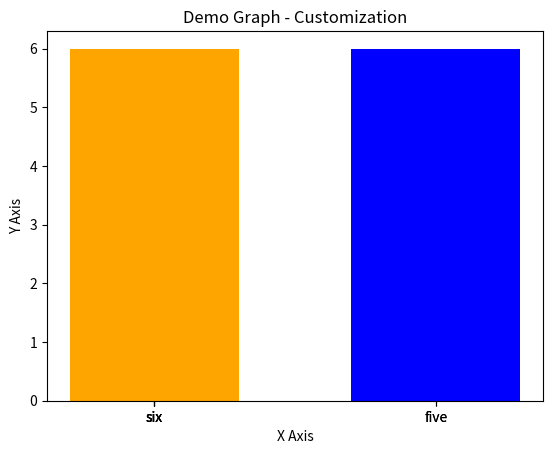

The matplotlib source for this figure:
import matplotlib.pyplot as plt

# x5 = [5,6,5,6,5]
# y5 = [5,6,6,5,5]
# x6 = [5,6,5,6,5]
# y6 = [5,6,6,5,5]
# plt.plot(x5,y5,label = 'Line 5')
# plt.plot(x6,y6,label='Line 6',color='green',linestyle='dashed',linewidth=5,marker='o',markerfacecolor='blue',markersize=5)
# plt.ylim(5,6)
# plt.xlim(5,6)   
# plt.legend()


left = [5,5,6,5,6,5]
height = [5,6,6,5,6,5]
tick_label = ['one','two','three','four','five','six']
plt.bar(left,height, tick_label = tick_label, width=.6, color=['blue','orange'])

plt.xlabel('X Axis')
plt.ylabel('Y Axis')
plt.title('Demo Graph - Customization')
 
plt.show()